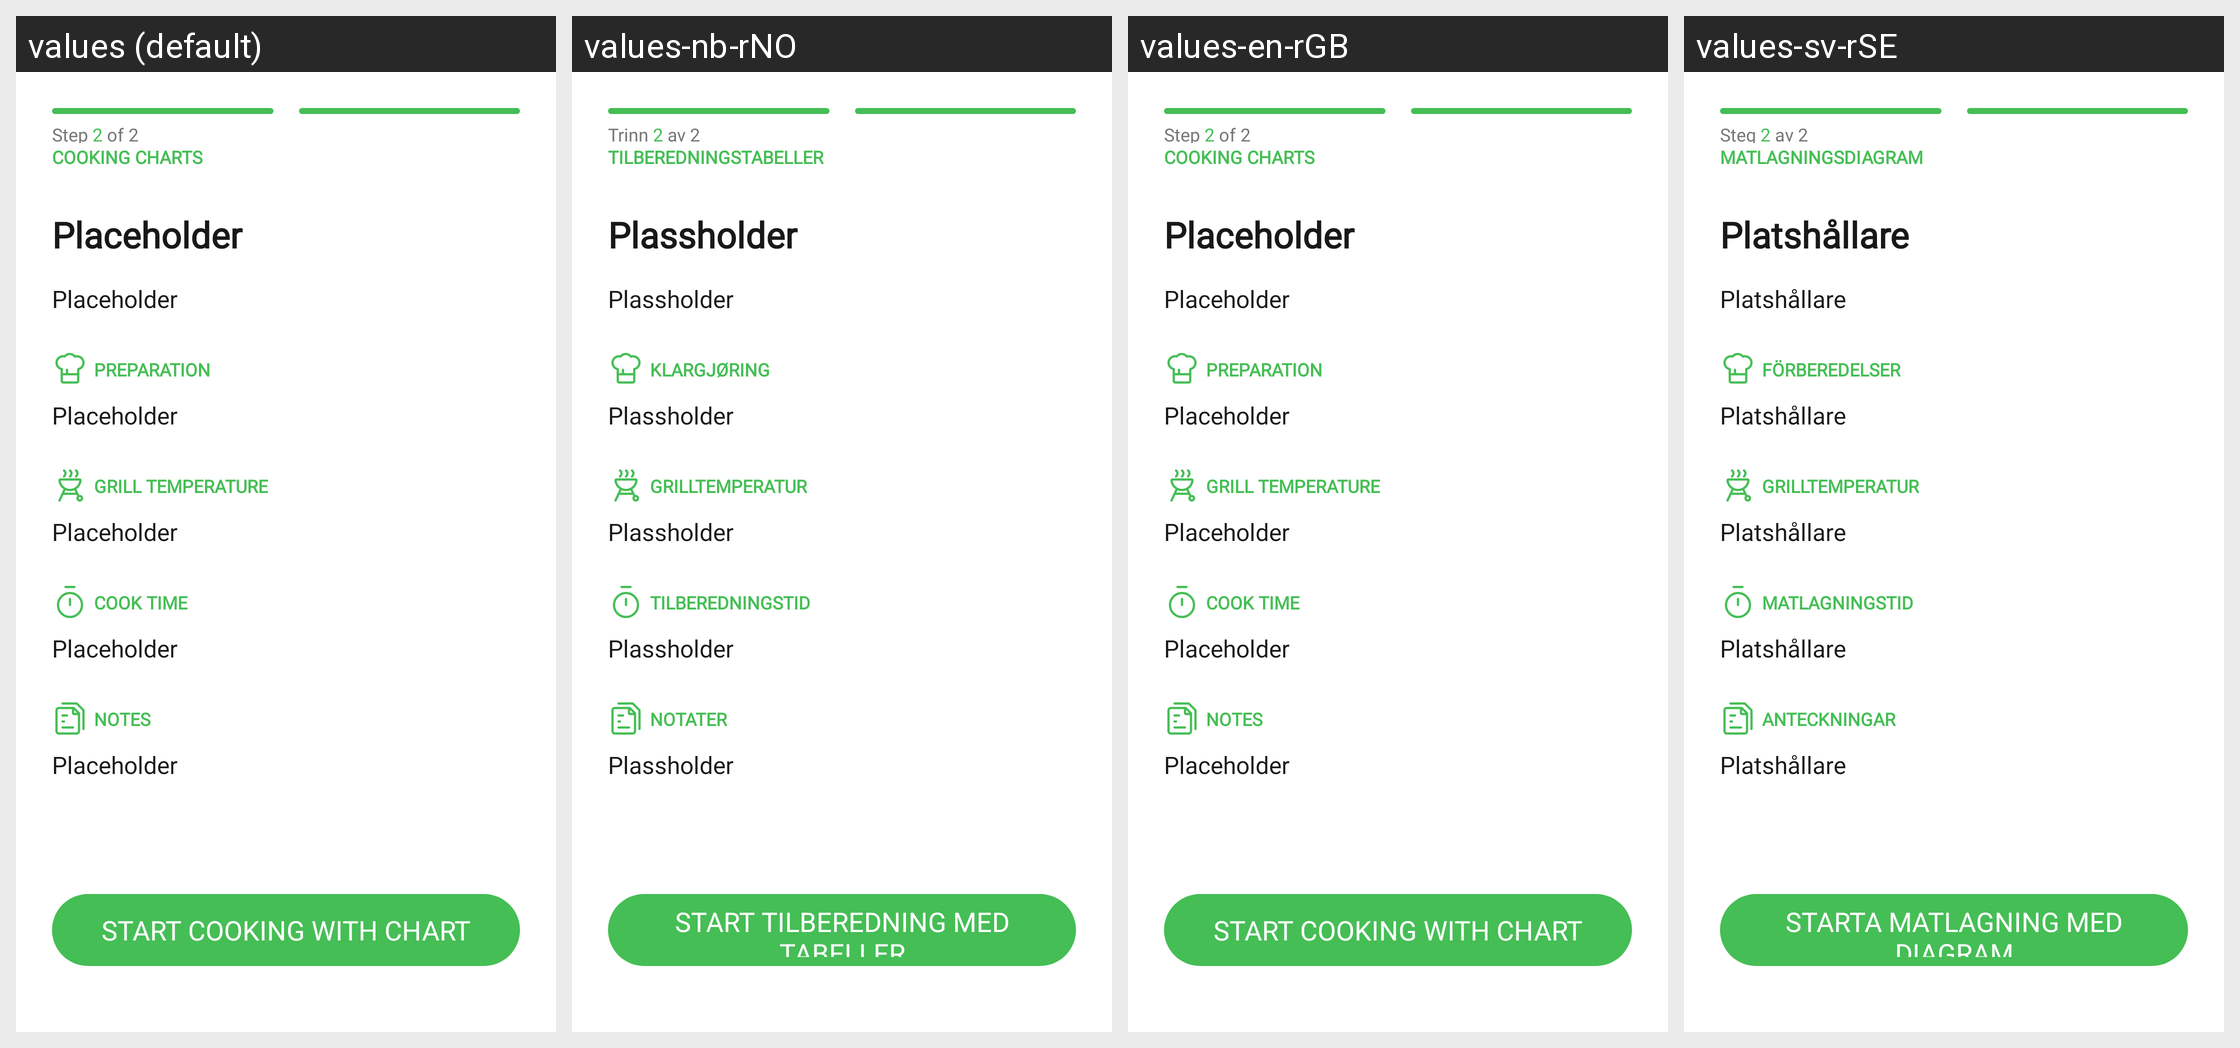

This grid shows one Android layout under several languages. Give, for every string resource on the screen, its name, the default text and each shown locale's text.
Android screen res/layout/fragment_chart_display.xml rendered under 4 locales, left to right: values (default), values-nb-rNO, values-en-rGB, values-sv-rSE. Device: Nexus 5 (rendered at 1080×1920; each locale shown at half size, 540×960, under a caption strip naming it); theme Theme.NinjaConnectedKitchen.
Other locales in the repository, not shown: values-da-rDK, values-de-rDE, values-es-rES, values-fi-rFI, values-fr-rCA, values-fr-rFR, values-it-rIT, values-nl-rNL, values-pt-rPT.
Strings drawn on this screen, with the default value and each locale's value (text and hints the layout hard-codes, and strings that could not be matched under every locale, appear in the picture but are not listed):

step_two_of_two
  values: Step 2 of 2
  values-nb-rNO: Trinn 2 av 2
  values-en-rGB: Step 2 of 2
  values-sv-rSE: Steg 2 av 2

charts_title
  values: COOKING CHARTS
  values-nb-rNO: TILBEREDNINGSTABELLER
  values-en-rGB: COOKING CHARTS
  values-sv-rSE: MATLAGNINGSDIAGRAM

charts_placeholder_text
  values: Placeholder
  values-nb-rNO: Plassholder
  values-en-rGB: Placeholder
  values-sv-rSE: Platshållare

charts_preparation
  values: PREPARATION
  values-nb-rNO: KLARGJØRING
  values-en-rGB: PREPARATION
  values-sv-rSE: FÖRBEREDELSER

charts_grill_temperature
  values: GRILL TEMPERATURE
  values-nb-rNO: GRILLTEMPERATUR
  values-en-rGB: GRILL TEMPERATURE
  values-sv-rSE: GRILLTEMPERATUR

cook_time
  values: COOK TIME
  values-nb-rNO: TILBEREDNINGSTID
  values-en-rGB: COOK TIME
  values-sv-rSE: MATLAGNINGSTID

charts_notes
  values: NOTES
  values-nb-rNO: NOTATER
  values-en-rGB: NOTES
  values-sv-rSE: ANTECKNINGAR

start_cooking_button_chart
  values: START COOKING WITH CHART
  values-nb-rNO: START TILBEREDNING MED TABELLER
  values-en-rGB: START COOKING WITH CHART
  values-sv-rSE: STARTA MATLAGNING MED DIAGRAM
